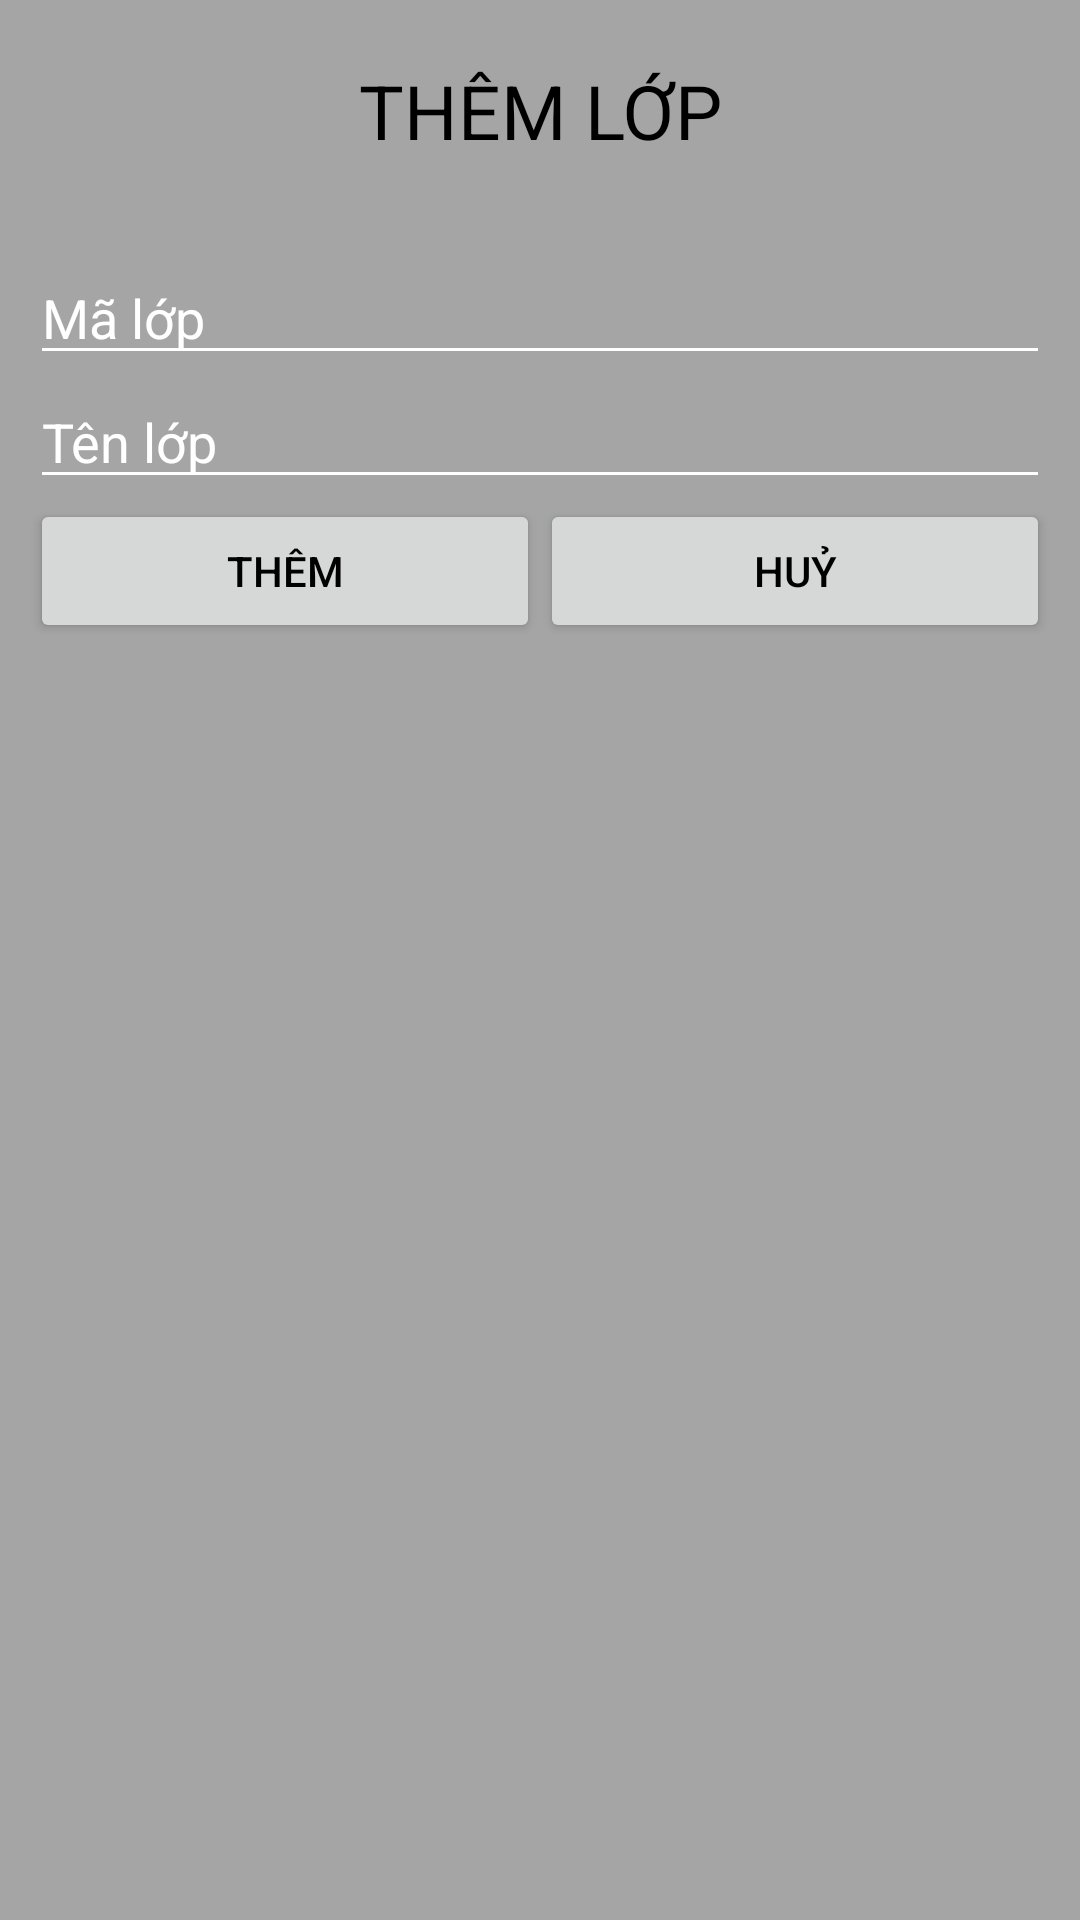

Produce the Android XML layout that renders to this screen, including the resource entries it uses.
<!-- AndroidManifest.xml: application theme AppTheme -->
<!-- res/layout/activity_them_lop.xml -->
<?xml version="1.0" encoding="utf-8"?>
<LinearLayout
    xmlns:android="http://schemas.android.com/apk/res/android"
    xmlns:tools="http://schemas.android.com/tools"
    android:layout_width="match_parent"
    android:layout_height="match_parent"
    android:background="@color/colorGray"
    android:orientation="vertical"
    tools:context=".activities.ThemLopActivity">

    <TextView
        android:layout_margin="20dp"
        android:gravity="center_horizontal"
        android:layout_width="match_parent"
        android:layout_height="wrap_content"
        android:textSize="25sp"
        android:text="THÊM LỚP"/>

    <LinearLayout
        android:layout_margin="10dp"
        android:layout_width="match_parent"
        android:layout_height="match_parent"
        android:orientation="vertical">

        <EditText
            android:id="@+id/edMaLop"
            android:layout_width="match_parent"
            android:layout_height="wrap_content"
            android:hint="Mã lớp" />

        <EditText
            android:id="@+id/edTenLop"
            android:layout_width="match_parent"
            android:layout_height="wrap_content"
            android:hint="Tên lớp" />

        <LinearLayout
            android:layout_width="match_parent"
            android:layout_height="wrap_content"
            android:orientation="horizontal">

            <Button
                android:id="@+id/btThem"
                android:layout_width="0dp"
                android:layout_height="wrap_content"
                android:layout_weight="1"
                android:text="Thêm"/>

            <Button
                android:id="@+id/btHuy"
                android:layout_width="0dp"
                android:layout_height="wrap_content"
                android:layout_weight="1"
                android:text="Huỷ"/>

        </LinearLayout>

    </LinearLayout>

</LinearLayout>
<!-- resources referenced by this layout -->
<resources>
  <color name="colorGray">#A5A5A5</color>
  <style name="AppTheme" parent="Theme.AppCompat.Light.DarkActionBar">
          <item name="colorPrimary">@color/colorPrimary</item>
          <item name="colorPrimaryDark">@color/colorPrimaryDark</item>
          <item name="colorAccent">@color/colorAccent</item>
          <item name="android:textColor">@color/colorBlack</item>
          <item name="android:textColorHint">@color/colorText</item>
          <item name="colorControlNormal">@color/colorText</item>
          <item name="colorControlActivated">@color/colorText</item>
      </style>
  <color name="colorPrimary">#51d8c7</color>
  <color name="colorPrimaryDark">#51d8c7</color>
  <color name="colorAccent">#333333</color>
  <color name="colorBlack">#000000</color>
  <color name="colorText">#FFFFFF</color>
</resources>
